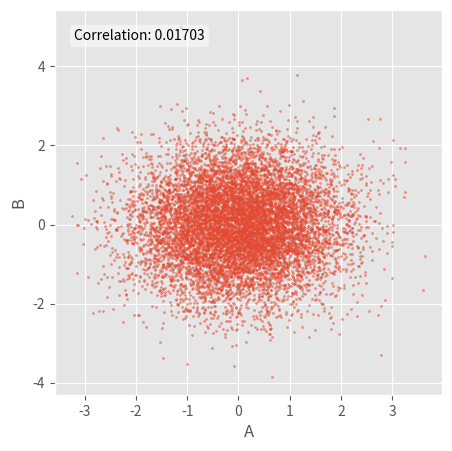
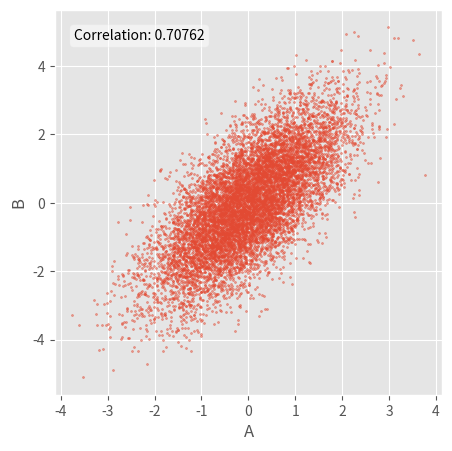
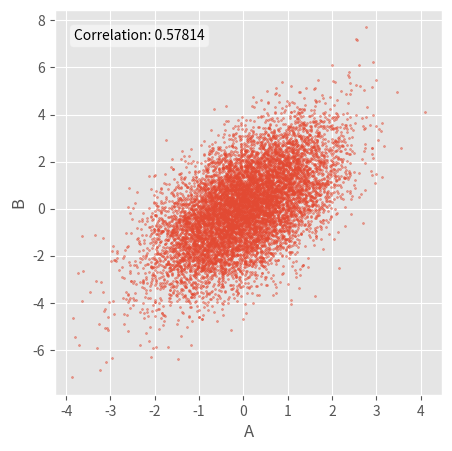
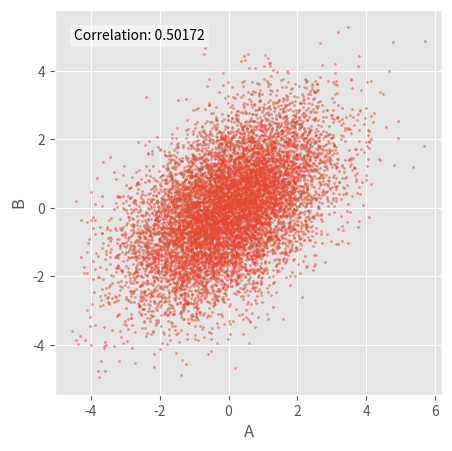
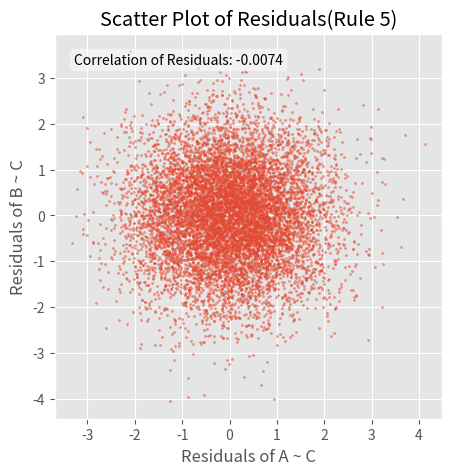
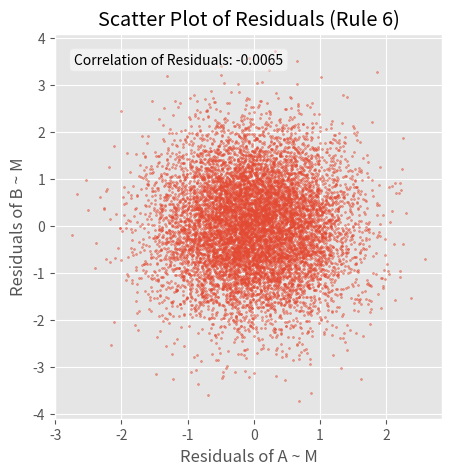
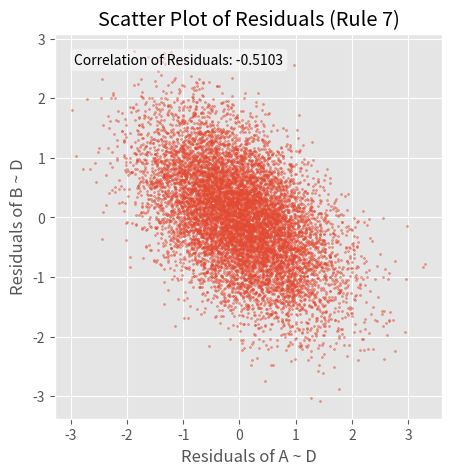
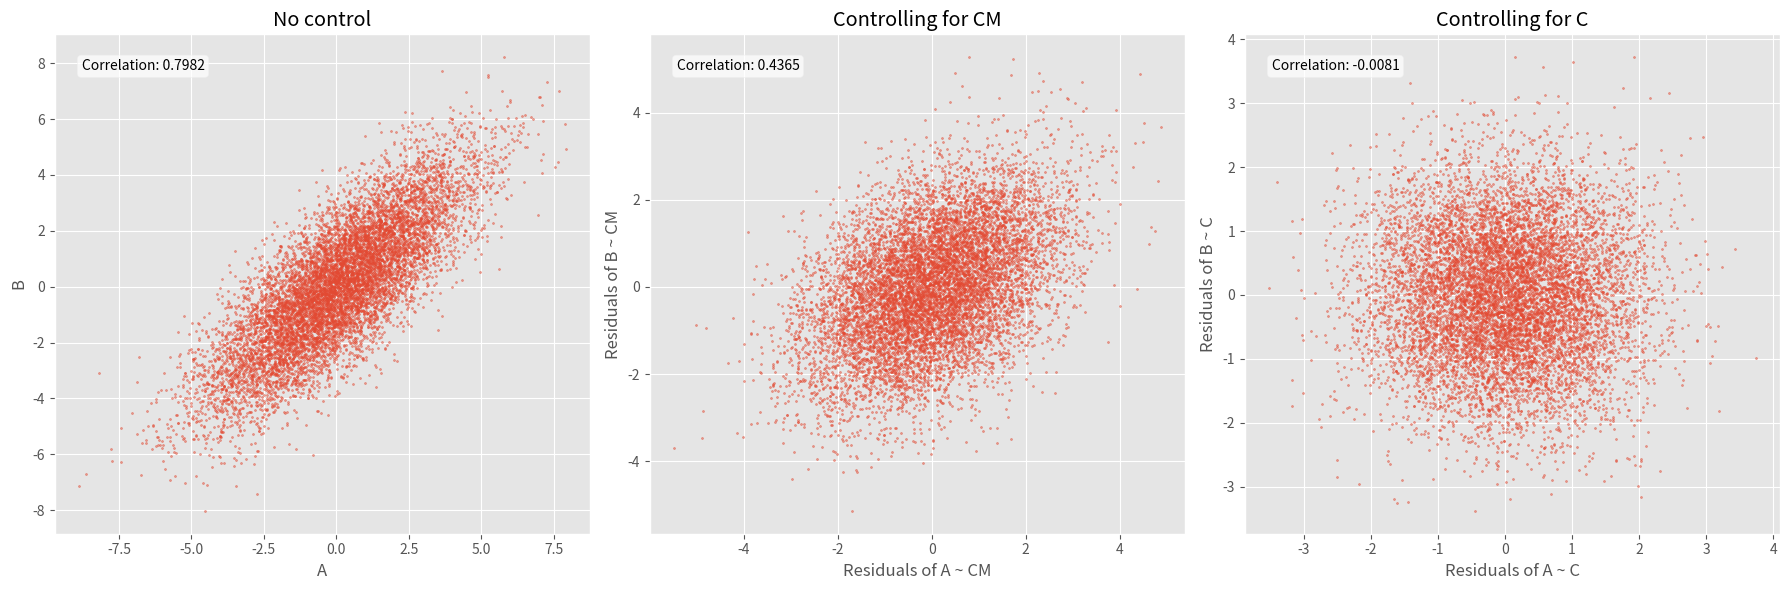

These figures' Python source, in order:
#| output: false
# /// script
# requires-python = ">=3.9"
# dependencies = [
#     "matplotlib",
#     "numpy",
#     "pandas",
#     "scipy",""
# ]
# ///


import matplotlib.pyplot as plt
import numpy as np
from scipy import stats

plt.style.use("ggplot")

# Rule 1
n = 10000  # Number of data points
a = np.random.normal(0, 1, n)  # A is a random variable
b = np.random.normal(0, 1, n)  # B is a random variable

# Calculate correlation
correlation = np.corrcoef(a, b)[0, 1]

# Create scatter plot
plt.figure(figsize=(5, 5))
plt.scatter(a, b, s=2, alpha=0.5)

# Add title and labels
plt.xlabel("A")
plt.ylabel("B")

# Add correlation text to the plot
plt.text(
    0.05,
    0.95,
    f"Correlation: {correlation:.5f}",
    transform=plt.gca().transAxes,
    verticalalignment="top",
    bbox={"boxstyle": "round", "facecolor": "white", "alpha": 0.5},
)

plt.show()


# Rule 2

n = 10000  # Number of data points
a = np.random.normal(0, 1, n)  # A is a random variable
b = a + np.random.normal(0, 1, n)  # B is a random variable

# Calculate correlation
correlation = np.corrcoef(a, b)[0, 1]

# Create scatter plot
plt.figure(figsize=(5, 5))
plt.scatter(a, b, s=2, alpha=0.5)

# Add title and labels
plt.xlabel("A")
plt.ylabel("B")

# Add correlation text to the plot
plt.text(
    0.05,
    0.95,
    f"Correlation: {correlation:.5f}",
    transform=plt.gca().transAxes,
    verticalalignment="top",
    bbox={"boxstyle": "round", "facecolor": "white", "alpha": 0.5},
)

plt.show()


# Rule 2 (mediation)

n = 10000  # Number of data points
a = np.random.normal(0, 1, n)  # A is a random variable
m = a + np.random.normal(0, 1, n)  # M is a function of A
b = m + np.random.normal(0, 1, n)  # B is a function of M

# Calculate correlation
correlation = np.corrcoef(a, b)[0, 1]

# Create scatter plot
plt.figure(figsize=(5, 5))
plt.scatter(a, b, s=2, alpha=0.5)

# Add title and labels
plt.xlabel("A")
plt.ylabel("B")

# Add correlation text to the plot
plt.text(
    0.05,
    0.95,
    f"Correlation: {correlation:.5f}",
    transform=plt.gca().transAxes,
    verticalalignment="top",
    bbox={"boxstyle": "round", "facecolor": "white", "alpha": 0.5},
)

plt.show()


# Rule 3
n = 10000  # Number of data points
c = np.random.normal(0, 1, n)  #  C is a random variable
a = c + np.random.normal(0, 1, n)  # A is a function of C
b = c + np.random.normal(0, 1, n)  # B is a function of C

# Calculate correlation
correlation = np.corrcoef(a, b)[0, 1]

# Create scatter plot
plt.figure(figsize=(5, 5))
plt.scatter(a, b, s=2, alpha=0.5)

# Add title and labels
plt.xlabel("A")
plt.ylabel("B")

# Add correlation text to the plot
plt.text(
    0.05,
    0.95,
    f"Correlation: {correlation:.5f}",
    transform=plt.gca().transAxes,
    verticalalignment="top",
    bbox={"boxstyle": "round", "facecolor": "white", "alpha": 0.5},
)

plt.show()


# Rule 5

n = 10000  # Number of data points
c = np.random.normal(0, 1, n)  # C is a random variable
a = c + np.random.normal(0, 1, n)  # A is a function of C
b = c + np.random.normal(0, 1, n)  # B is a function of C

# Perform linear regression
slope_a, intercept_a, _, _, _ = stats.linregress(c, a)
slope_b, intercept_b, _, _, _ = stats.linregress(c, b)

# Calculate residuals
residuals_a = a - (slope_a * c + intercept_a)
residuals_b = b - (slope_b * c + intercept_b)

# Create scatter plot of residuals
plt.figure(figsize=(5, 5))
plt.scatter(residuals_a, residuals_b, s=2, alpha=0.5)
plt.title("Scatter Plot of Residuals(Rule 5)")
plt.xlabel("Residuals of A ~ C")
plt.ylabel("Residuals of B ~ C")

# Calculate and display correlation of residuals
correlation = np.corrcoef(residuals_a, residuals_b)[0, 1]
plt.text(
    0.05,
    0.95,
    f"Correlation of Residuals: {correlation:.4f}",
    transform=plt.gca().transAxes,
    verticalalignment="top",
    bbox={"boxstyle": "round", "facecolor": "white", "alpha": 0.5},
)

plt.show()


# Rule 6

n = 10000  # Number of data points
a = np.random.normal(0, 1, n)  # A is a random variable
m = a + np.random.normal(0, 1, n)  # M is a function of A
b = m + np.random.normal(0, 1, n)  # B is a function of M

# Perform linear regression
slope_a, intercept_a, _, _, _ = stats.linregress(m, a)
slope_b, intercept_b, _, _, _ = stats.linregress(m, b)

# Calculate residuals
residuals_a = a - (slope_a * m + intercept_a)
residuals_b = b - (slope_b * m + intercept_b)

# Create scatter plot of residuals
plt.figure(figsize=(5, 5))
plt.scatter(residuals_a, residuals_b, s=2, alpha=0.5)
plt.title("Scatter Plot of Residuals (Rule 6)")
plt.xlabel("Residuals of A ~ M")
plt.ylabel("Residuals of B ~ M")

# Calculate and display correlation of residuals
correlation = np.corrcoef(residuals_a, residuals_b)[0, 1]
plt.text(
    0.05,
    0.95,
    f"Correlation of Residuals: {correlation:.4f}",
    transform=plt.gca().transAxes,
    verticalalignment="top",
    bbox={"boxstyle": "round", "facecolor": "white", "alpha": 0.5},
)

plt.grid(True)
plt.show()


# Rule 7

n = 10000  # Number of data points
a = np.random.normal(0, 1, n)  # A is a random variable
b = np.random.normal(0, 1, n)  # B is a random variable
d = a + b + np.random.normal(0, 1, n)  # D is a function of A and B

# Perform linear regression
slope_a, intercept_a, _, _, _ = stats.linregress(d, a)
slope_b, intercept_b, _, _, _ = stats.linregress(d, b)

# Calculate residuals
residuals_a = a - (slope_a * d + intercept_a)
residuals_b = b - (slope_b * d + intercept_b)

# Create scatter plot of residuals
plt.figure(figsize=(5, 5))
plt.scatter(residuals_a, residuals_b, s=2, alpha=0.5)
plt.title("Scatter Plot of Residuals (Rule 7)")
plt.xlabel("Residuals of A ~ D")
plt.ylabel("Residuals of B ~ D")

# Calculate and display correlation of residuals
correlation = np.corrcoef(residuals_a, residuals_b)[0, 1]
plt.text(
    0.05,
    0.95,
    f"Correlation of Residuals: {correlation:.4f}",
    transform=plt.gca().transAxes,
    verticalalignment="top",
    bbox={"boxstyle": "round", "facecolor": "white", "alpha": 0.5},
)

plt.grid(True)
plt.show()


# Rule 8

n = 10000  # Number of data points
c = np.random.normal(0, 1, n)  # C is a random variable
a = 2 * c + np.random.normal(0, 1, n)  # A is a function of C
b = 2 * c + np.random.normal(0, 1, n)  # B is a function of C
cm = 2 * c + np.random.normal(0, 1, n)  # CM is a function of C

# Perform linear regressions
slope_ac, intercept_ac, _, _, _ = stats.linregress(c, a)
slope_bc, intercept_bc, _, _, _ = stats.linregress(c, b)
slope_acm, intercept_acm, _, _, _ = stats.linregress(cm, a)
slope_bcm, intercept_bcm, _, _, _ = stats.linregress(cm, b)

# Calculate residuals
residuals_ac = a - (slope_ac * c + intercept_ac)
residuals_bc = b - (slope_bc * c + intercept_bc)
residuals_acm = a - (slope_acm * cm + intercept_acm)
residuals_bcm = b - (slope_bcm * cm + intercept_bcm)

# Create subplots
fig, (ax1, ax2, ax3) = plt.subplots(1, 3, figsize=(18, 6))


# Function to add correlation text to plot
def add_correlation_text(ax, x, y):
    corr = np.corrcoef(x, y)[0, 1]
    ax.text(
        0.05,
        0.95,
        f"Correlation: {corr:.4f}",
        transform=ax.transAxes,
        verticalalignment="top",
        bbox={"boxstyle": "round", "facecolor": "white", "alpha": 0.7},
    )


# Plot 1: No control
ax1.scatter(a, b, s=2, alpha=0.5)
ax1.set_title("No control")
ax1.set_xlabel("A")
ax1.set_ylabel("B")
add_correlation_text(ax1, a, b)

# Plot 2: Controlling for CM
ax2.scatter(residuals_acm, residuals_bcm, s=2, alpha=0.5)
ax2.set_title("Controlling for CM")
ax2.set_xlabel("Residuals of A ~ CM")
ax2.set_ylabel("Residuals of B ~ CM")
add_correlation_text(ax2, residuals_acm, residuals_bcm)

# Plot 3: Controlling for C
ax3.scatter(residuals_ac, residuals_bc, s=2, alpha=0.5)
ax3.set_title("Controlling for C")
ax3.set_xlabel("Residuals of A ~ C")
ax3.set_ylabel("Residuals of B ~ C")
add_correlation_text(ax3, residuals_ac, residuals_bc)

# Adjust layout and display
plt.tight_layout()
plt.show()
